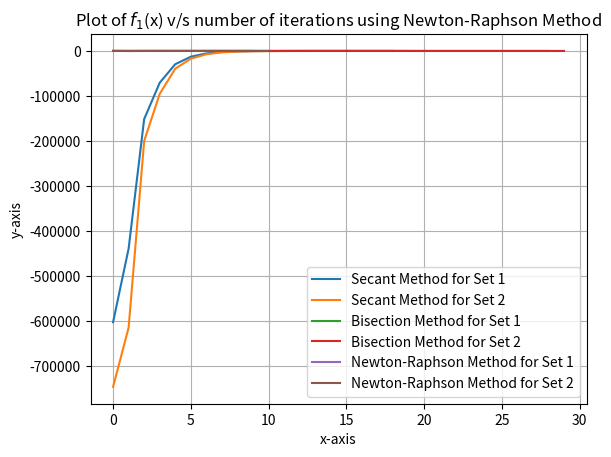

The matplotlib source for this figure:
import matplotlib.pyplot as plt
def func(x):
    y = x*x*x - 3*x*x - x + 9
    return y
def derivFunc(x):
    y = 3*x*x - 6*x  - 1
    return y
# Bisection Method
def bisection(a,b):
    x1 = list()
    y1 = list()
    i = 0
    if (func(a) * func(b) >= 0):
        print("You have not assumed right a and b\n")
        return
    c = a
    while ((b - a) >= 0.000001):
        c = (a + b)/2
        x1.append(c)
        y1.append(i)
        if (func(c) == 0):
            break
        if (func(c)*func(a) < 0):
            b = c
        else:
            a = c
        i = i + 1
    print("The value of root is : ","%.6f"%c)
    return x1, y1
# Newton Raphson Method 
def newtonRaphson(x):
    x2 = list()
    y2 = list()
    i = 0
    h = func(x) / derivFunc(x)
    while abs(h) >= 0.000001:
        h = func(x)/derivFunc(x)
        x = x - h
        x2.append(x)
        y2.append(i)
        i = i + 1
    print("The value of root is : ","%.6f"%x)
    return x2, y2
# Secant Method
def secant(x1, x2, E):
    x3 = list()
    y3 = list()
    i = 0
    xm = 0
    x0 = 0
    c = 0
    if(func(x1) * func(x2) < 0):
        while True:
            x0 = ((x1 * func(x2) - x2 * func(x1)) / (func(x2) - func(x1)))
            x3.append(func(x0))
            y3.append(i)
            c = func(x1) * func(x0)
            x1 = x2
            x2 = x0
            if (c == 0):
                break;
            xm = ((x1 * func(x2) - x2 * func(x1)) / (func(x2) - func(x1)))
            if(abs(xm - x0) < E):
                break;
            i = i + 1
        print("The value of root is : ","%.6f"%x0)
    else:
        print("You have not assumed correct interval")
    return x3, y3
# Driver Function
a =-200
b = 300
a1,b1=bisection(a, b)
x0 = -20 
a2,b2=newtonRaphson(x0)
x1 =-200
x2 = 300
E = 0.000001
a3,b3=secant(x1, x2, E)
a =-300
b = 400
a4,b4=bisection(a, b)
x0 = -30 
a5,b5=newtonRaphson(x0)
x1 =-300
x2 = 400
E = 0.000001
a6,b6=secant(x1, x2, E)
plt.plot(b3,a3,label='Secant Method for Set 1')
plt.plot(b6,a6,label='Secant Method for Set 2')
plt.xlabel('x-axis')
plt.ylabel('y-axis')
plt.title('Plot of $f_1$(x) v/s number of iterations using Secant Method')
plt.grid()
plt.legend()
plt.show()
plt.plot(b1,a1,label='Bisection Method for Set 1')
plt.plot(b4,a4,label='Bisection Method for Set 2')
plt.xlabel('x-axis')
plt.ylabel('y-axis')
plt.title('Plot of $f_1$(x) v/s number of iterations using Bisection Method')
plt.grid()
plt.legend()
plt.show()
plt.plot(b2,a2,label='Newton-Raphson Method for Set 1')
plt.plot(b5,a5,label='Newton-Raphson Method for Set 2')
plt.xlabel('x-axis')
plt.ylabel('y-axis')
plt.title('Plot of $f_1$(x) v/s number of iterations using Newton-Raphson Method')
plt.grid()
plt.legend()
plt.show()
